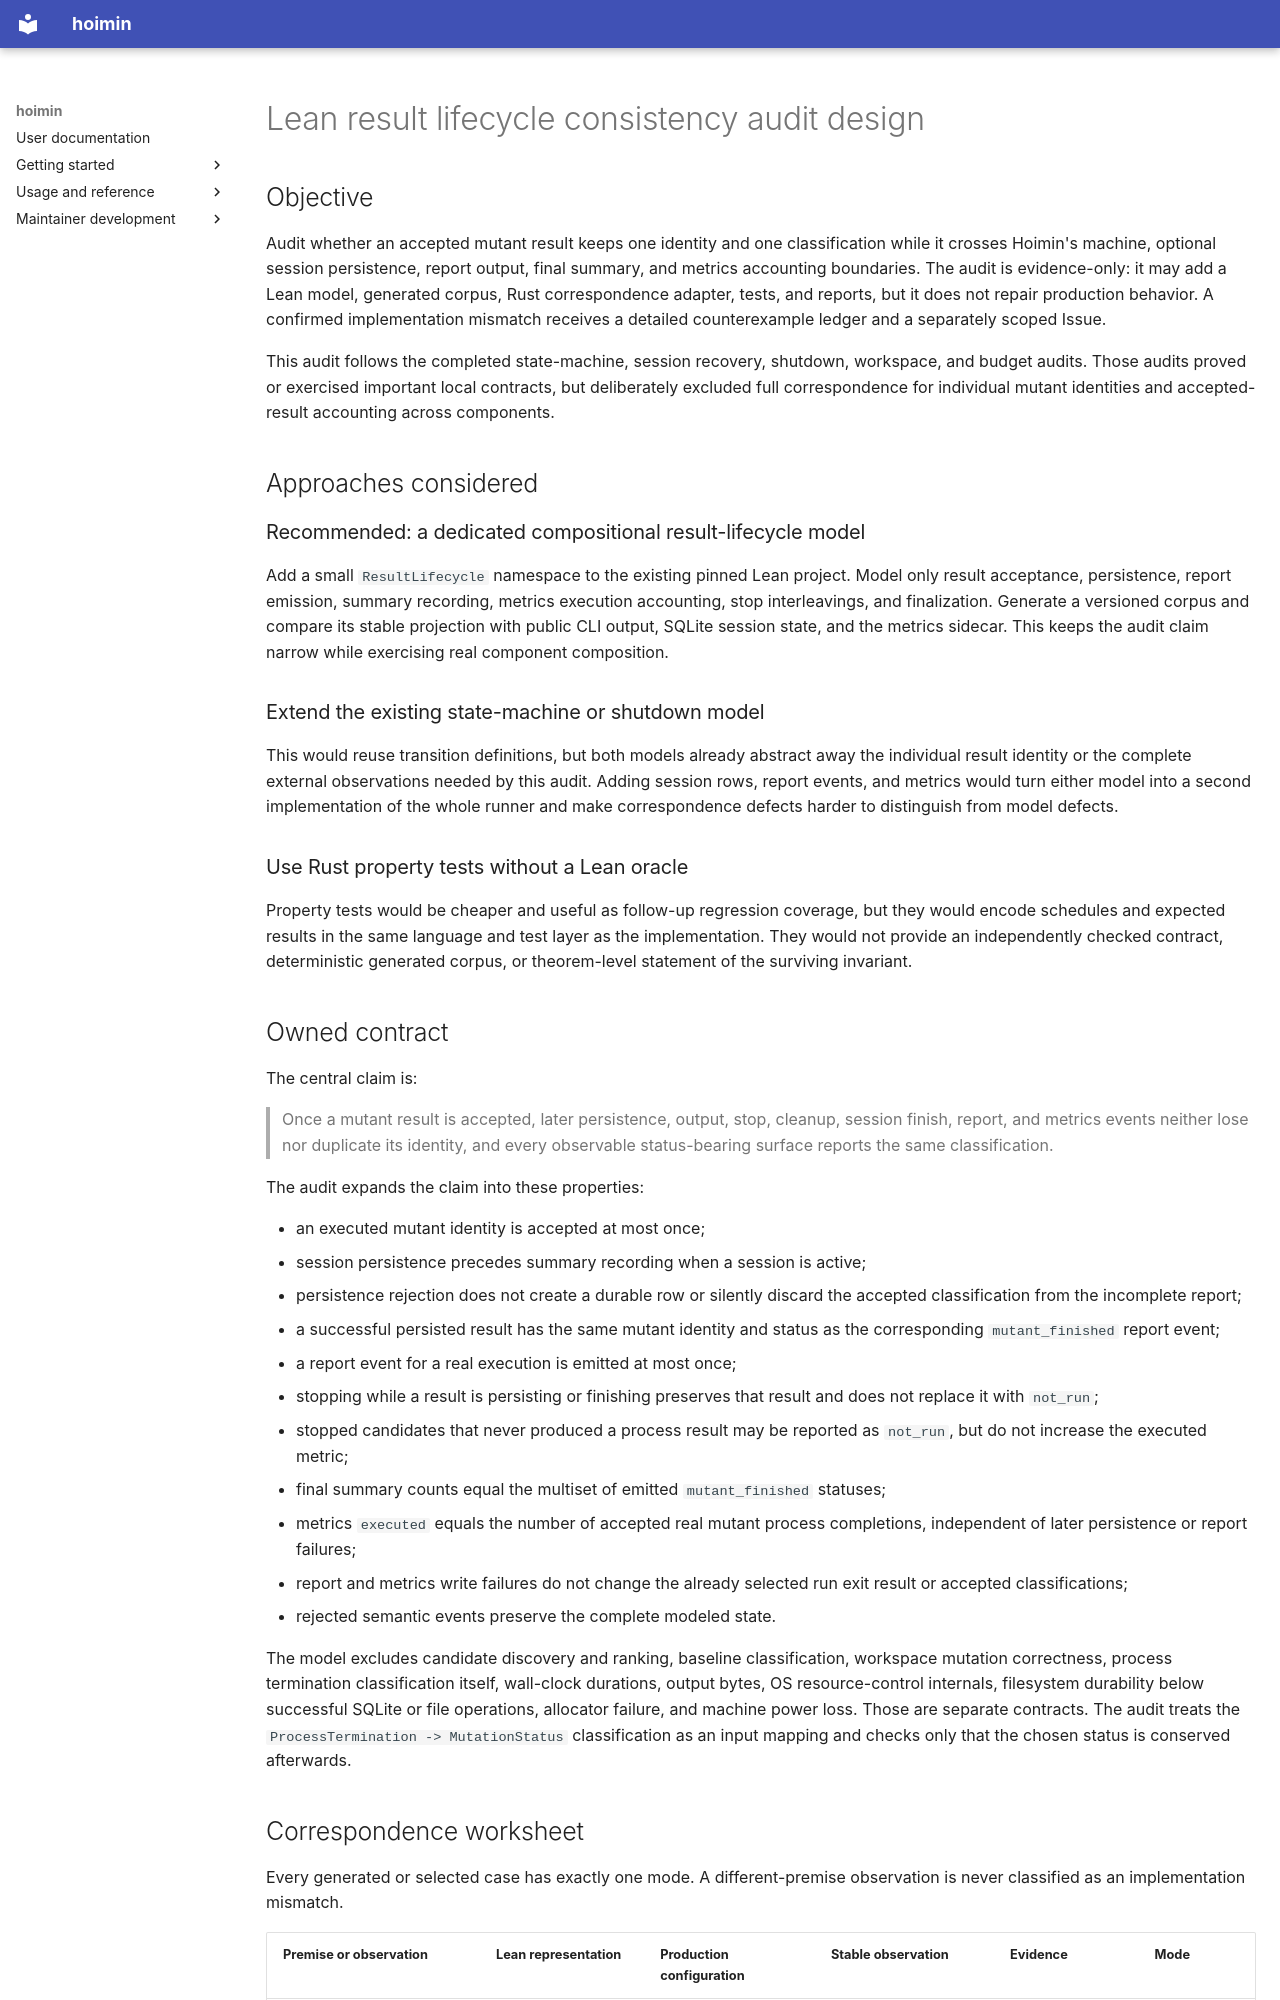

repository: HayaoSuzuki/hoimin · page: development/work/designs/2026-08-10-lean-result-lifecycle-audit-design/index.html · generator: mkdocs

# Lean result lifecycle consistency audit design

## Objective

Audit whether an accepted mutant result keeps one identity and one
classification while it crosses Hoimin's machine, optional session
persistence, report output, final summary, and metrics accounting boundaries.
The audit is evidence-only: it may add a Lean model, generated corpus, Rust
correspondence adapter, tests, and reports, but it does not repair production
behavior. A confirmed implementation mismatch receives a detailed
counterexample ledger and a separately scoped Issue.

This audit follows the completed state-machine, session recovery, shutdown,
workspace, and budget audits. Those audits proved or exercised important local
contracts, but deliberately excluded full correspondence for individual mutant
identities and accepted-result accounting across components.

## Approaches considered

### Recommended: a dedicated compositional result-lifecycle model

Add a small `ResultLifecycle` namespace to the existing pinned Lean project.
Model only result acceptance, persistence, report emission, summary recording,
metrics execution accounting, stop interleavings, and finalization. Generate a
versioned corpus and compare its stable projection with public CLI output,
SQLite session state, and the metrics sidecar. This keeps the audit claim
narrow while exercising real component composition.

### Extend the existing state-machine or shutdown model

This would reuse transition definitions, but both models already abstract away
the individual result identity or the complete external observations needed by
this audit. Adding session rows, report events, and metrics would turn either
model into a second implementation of the whole runner and make
correspondence defects harder to distinguish from model defects.

### Use Rust property tests without a Lean oracle

Property tests would be cheaper and useful as follow-up regression coverage,
but they would encode schedules and expected results in the same language and
test layer as the implementation. They would not provide an independently
checked contract, deterministic generated corpus, or theorem-level statement
of the surviving invariant.

## Owned contract

The central claim is:

> Once a mutant result is accepted, later persistence, output, stop, cleanup,
> session finish, report, and metrics events neither lose nor duplicate its
> identity, and every observable status-bearing surface reports the same
> classification.

The audit expands the claim into these properties:

- an executed mutant identity is accepted at most once;
- session persistence precedes summary recording when a session is active;
- persistence rejection does not create a durable row or silently discard the
  accepted classification from the incomplete report;
- a successful persisted result has the same mutant identity and status as the
  corresponding `mutant_finished` report event;
- a report event for a real execution is emitted at most once;
- stopping while a result is persisting or finishing preserves that result and
  does not replace it with `not_run`;
- stopped candidates that never produced a process result may be reported as
  `not_run`, but do not increase the executed metric;
- final summary counts equal the multiset of emitted `mutant_finished`
  statuses;
- metrics `executed` equals the number of accepted real mutant process
  completions, independent of later persistence or report failures;
- report and metrics write failures do not change the already selected run
  exit result or accepted classifications;
- rejected semantic events preserve the complete modeled state.

The model excludes candidate discovery and ranking, baseline classification,
workspace mutation correctness, process termination classification itself,
wall-clock durations, output bytes, OS resource-control internals, filesystem
durability below successful SQLite or file operations, allocator failure, and
machine power loss. Those are separate contracts. The audit treats the
`ProcessTermination -> MutationStatus` classification as an input mapping and
checks only that the chosen status is conserved afterwards.
